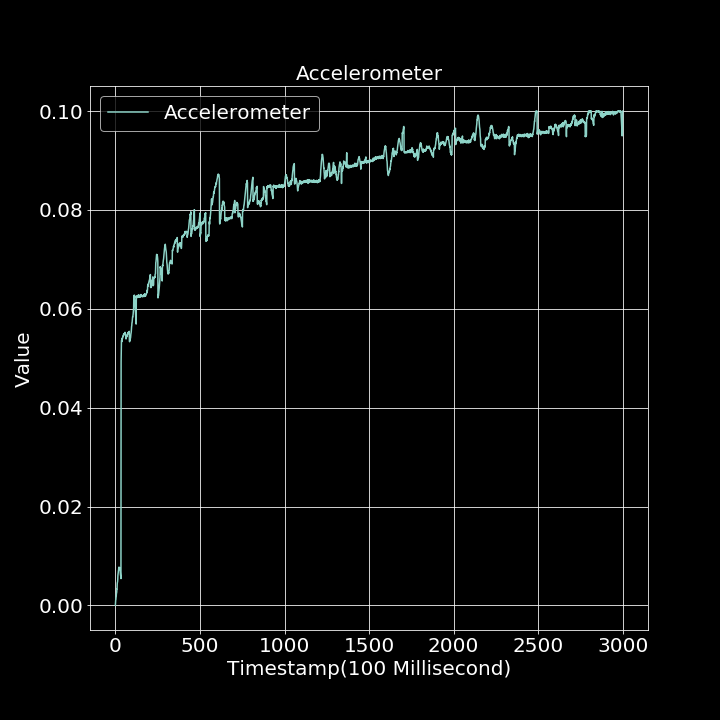

Data behind this chart, as committed beside it:
0.000000000, 0.000024909
1, 0.0008098
2, 0.00112
3, 0.001166
4, 0.001632
5, 0.001781
6, 0.002322
7, 0.002506
8, 0.002667
9, 0.003315
10, 0.003305
11, 0.004361
12, 0.004652
13, 0.004744
14, 0.005159
15, 0.006076
16, 0.0063
17, 0.006656
18, 0.007024
19, 0.007125
20, 0.007624
21, 0.007739
22, 0.007491
23, 0.007599
24, 0.007664
25, 0.007493
26, 0.007634
27, 0.007207
28, 0.007182
29, 0.006619
30, 0.006244
31, 0.006062
32, 0.005814
33, 0.005424
34, 0.0493
35, 0.05192
36, 0.05353
37, 0.05362
38, 0.05336
39, 0.05405
40, 0.05391
41, 0.05389
42, 0.05398
43, 0.05407
44, 0.05434
45, 0.05434
46, 0.05455
47, 0.05447
48, 0.05467
49, 0.05493
50, 0.05485
51, 0.05474
52, 0.05494
53, 0.05496
54, 0.05495
55, 0.05492
56, 0.05492
57, 0.05525
58, 0.05509
59, 0.05477
60, 0.05469
... 2,939 more rows
